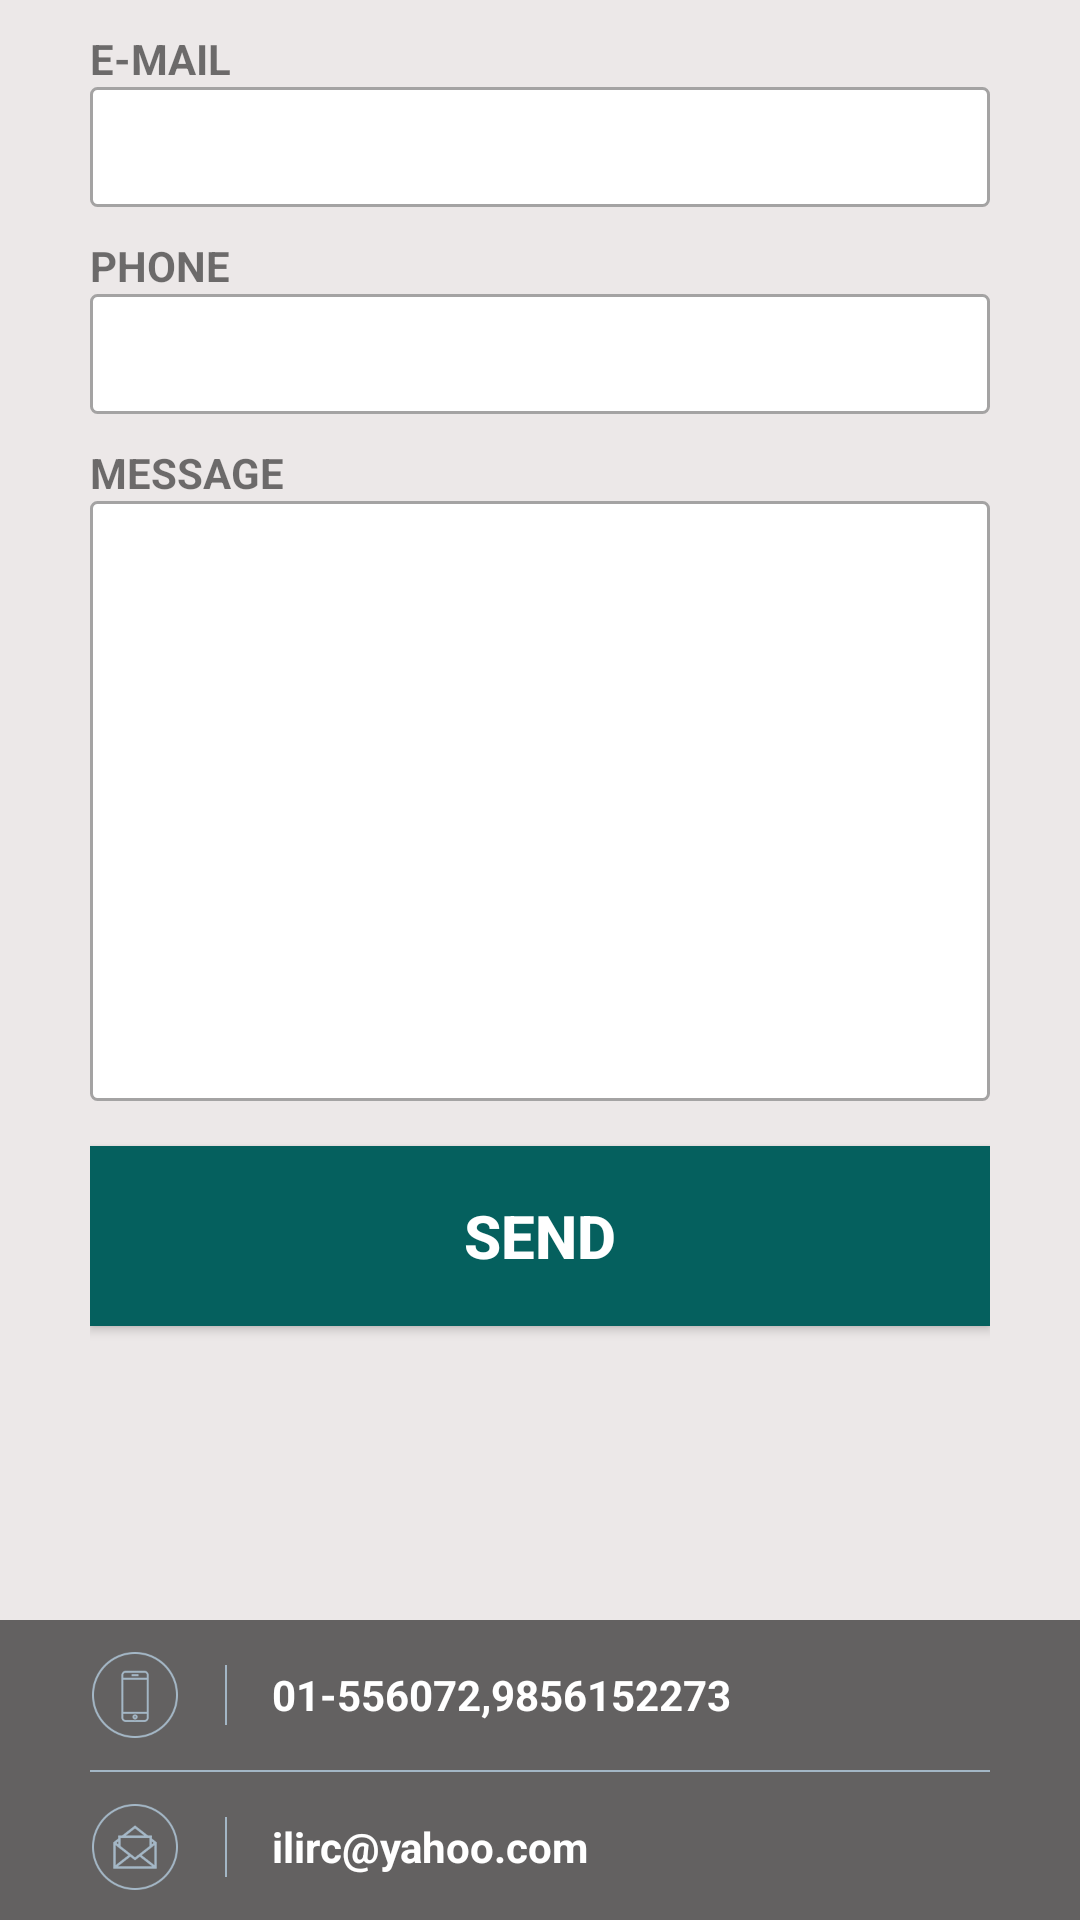

Android layout source for this screen:
<!-- AndroidManifest.xml: application theme AppTheme -->
<!-- res/layout/contact_us.xml -->
<?xml version="1.0" encoding="utf-8"?>
<LinearLayout xmlns:android="http://schemas.android.com/apk/res/android"
    android:layout_width="match_parent"
    android:layout_height="match_parent"
    android:orientation="vertical"
    android:background="#ece8e8"
    android:weightSum="1"
    >

  
    <LinearLayout
        android:layout_weight="1"
        android:layout_gravity="center"
        android:layout_width="match_parent"
        android:layout_height="0dp"
        android:layout_marginTop="10dp"
        android:layout_marginLeft="30dp"
        android:layout_marginRight="30dp"
        android:orientation="vertical">
        <LinearLayout
            android:layout_width="match_parent"
            android:layout_height="wrap_content"
            android:orientation="vertical">
            <TextView
                android:layout_width="match_parent"
                android:layout_height="wrap_content"
                android:text="E-MAIL"
                android:textStyle="bold"/>
            <EditText
                android:background="@drawable/shape_rectngle_contact_us"
                android:layout_width="match_parent"
                android:layout_height="40dp"
                android:inputType="textEmailAddress"

                />
        </LinearLayout>
        <LinearLayout
            android:layout_marginTop="10dp"
            android:layout_width="match_parent"
            android:layout_height="wrap_content"
            android:orientation="vertical">
            <TextView
                android:layout_width="match_parent"
                android:layout_height="wrap_content"
                android:text="PHONE"
                android:textStyle="bold"/>
            <EditText
                android:background="@drawable/shape_rectngle_contact_us"
                android:layout_width="match_parent"
                android:layout_height="40dp"
                android:inputType="phone"

                />
        </LinearLayout>
        <LinearLayout
            android:layout_marginTop="10dp"
            android:layout_width="match_parent"
            android:layout_height="wrap_content"
            android:orientation="vertical">
            <TextView
                android:layout_width="match_parent"
                android:layout_height="wrap_content"
                android:text="MESSAGE"
                android:textStyle="bold"/>
            <EditText
                android:background="@drawable/shape_rectngle_contact_us"
                android:layout_width="match_parent"
                android:layout_height="200dp"
                android:inputType="text"
                />
        </LinearLayout>
        <Button
            android:layout_marginTop="15dp"
            android:layout_width="match_parent"
            android:layout_height="60dp"
            android:textSize="20dp"
            android:textStyle="bold"
            android:textColor="@android:color/white"
            android:textAlignment="center"
            android:text="SEND"
            android:background="@color/colorPrimary"
            />
    </LinearLayout>
    <LinearLayout

        android:layout_width="match_parent"
        android:layout_height="100dp"
        android:orientation="vertical"
        android:background="#636161"
        >
        <LinearLayout
            android:layout_width="match_parent"
            android:layout_height="50dp"
            android:layout_gravity="center"
            android:layout_marginLeft="20dp"
           >
            <ImageView
                android:layout_gravity="center"
                android:layout_width="30dp"
                android:layout_height="30dp"
                android:src="@drawable/ic_mobile_number"/>
            <View
                android:layout_margin="15dp"
                android:layout_width="0.5dp"
                android:layout_height="match_parent"
                android:background="@color/textColor"/>
            <TextView
                android:textStyle="bold"
                android:layout_gravity="center"
                android:layout_width="wrap_content"
                android:layout_height="wrap_content"
                android:text="01-556072,9856152273"
                android:textColor="@android:color/white"/>

        </LinearLayout>
<View
    android:layout_gravity="center"
    android:layout_width="300dp"
    android:layout_height="0.5dp"
    android:background="@color/textColor"/>
        <LinearLayout
            android:layout_width="match_parent"
            android:layout_height="50dp"
            android:layout_gravity="center"
            android:layout_marginLeft="20dp"
           >

            <ImageView
                android:layout_gravity="center"
                android:layout_width="30dp"
                android:layout_height="30dp"
                android:src="@drawable/ic_email_id"/>
            <View
                android:layout_margin="15dp"
                android:layout_width="0.5dp"
                android:layout_height="match_parent"
                android:background="@color/textColor"/>
            <TextView
                android:textStyle="bold"
                android:layout_gravity="center"
                android:layout_width="wrap_content"
                android:layout_height="wrap_content"
                android:text="ilirc@yahoo.com"
                android:textColor="@android:color/white"/>
        </LinearLayout>
    </LinearLayout>
</LinearLayout>
<!-- resources referenced by this layout -->
<resources>
  <color name="colorPrimary">#05605e</color>
  <color name="textColor">#A3B6C5</color>
  <!-- drawable ic_email_id: png bitmap (drawable-hdpi, 3159 bytes) -->
  <!-- drawable ic_mobile_number: png bitmap (drawable-hdpi, 2820 bytes) -->
  <!-- drawable shape_rectngle (drawable) -->
  <?xml version="1.0" encoding="utf-8"?>
  <shape xmlns:android="http://schemas.android.com/apk/res/android"
       android:shape="rectangle">
  <corners android:radius="15dp"/>
      <solid android:color="@color/colorPrimary"/>
  </shape>
  <!-- drawable shape_rectngle_contact_us (drawable) -->
  <?xml version="1.0" encoding="utf-8"?>
  <shape xmlns:android="http://schemas.android.com/apk/res/android"
      android:shape="rectangle">
      <corners android:radius="2dp"/>
      <solid android:color="@android:color/white"/>
      <stroke android:width="1dp"
          android:color="#a4a3a3"/>
  </shape>
  <style name="AppTheme" parent="Theme.AppCompat.Light.NoActionBar">
          
          <item name="colorPrimary">@color/colorPrimary</item>
          <item name="colorPrimaryDark">@color/colorPrimaryDark</item>
          <item name="colorAccent">@color/colorAccent</item>
          
      </style>
  <color name="colorPrimaryDark">#FF013E3D</color>
  <color name="colorAccent">#fff</color>
</resources>
